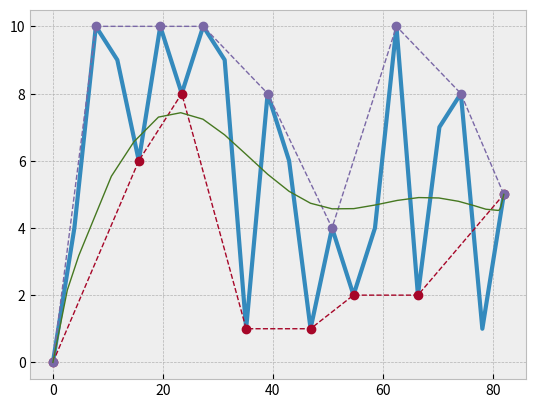

Write the Python code that produced this figure.
import numpy as np
import matplotlib.pyplot as plt
from random import randint

plt.style.use('bmh')

x = [0]
y = [0]
for i in range(21):
    y.append(randint(1, 10))
x = np.linspace(0, 82, 22)
plt.plot(x, y,linewidth= 3)


minus_line_y = [0]
minus_line_x = [0]
plus_line_y = [0]
plus_line_x = [0]

i = 3
while i < (len(y)):
    if y[i-3] < y[i-2] and y[i-2] > y[i-1]:
        plus_line_y.append(y[i-2])
        plus_line_x.append(x[i-2])
    elif y[i-3] > y[i-2] and y[i-2] < y[i-1]:
        minus_line_y.append(y[i-2])
        minus_line_x.append(x[i-2])
    elif y[i-2] == y[i-1]:
        if y[i-3] > y[i-2] and y[i-1] < y[i]:
            minus_line_y.append(y[i-2])
            minus_line_x.append(x[i-2])
            minus_line_y.append(y[i - 1])
            minus_line_x.append(x[i - 1])
        elif y[i-3] < y[i-2] and y[i-1] > y[i]:
            plus_line_y.append(y[i-2])
            plus_line_x.append(x[i-2])
            plus_line_y.append(y[i - 1])
            plus_line_x.append(x[i - 1])
    i += 1
minus_line_y.append(y[i-1])
minus_line_x.append(x[i-1])

plus_line_y.append(y[i-1])
plus_line_x.append(x[i-1])
plt.plot(minus_line_x,minus_line_y,linewidth= 1, linestyle='dashed',marker='o')
plt.plot(plus_line_x,plus_line_y,linewidth= 1, linestyle='dashed',marker='o')
plt.style.use('bmh')
def once (x,y):
    tao = []
    epsilon = []
    i, k = 3, 0
    tao.append(0)
    epsilon.append(0)
    tao .append((x[0] + x[1] + x[2]) / 3)
    tao .append((x[0] + x[1] + x[2] + x[3]) / 4)
    while i < (len(x)-3):
        k = (x[i-2]+x[i-1]+x[i]+x[i+1]+x[i+2])/5
        tao.append(k)
        i += 1
    tao.append((x[-4] + x[-3] + x[-2]+x[-1]) / 4)
    tao .append((x[-3] + x[-2] + x[-1]) / 3)
    tao .append((x[-2] + x[-1]) / 2)

    epsilon.append((y[0] + y[1] + y[2]) / 3)
    epsilon.append((y[0] + y[1] + y[2] + y[3]) / 4)
    i=3
    while i < (len(y)-3):
        k = (y[i-2]+y[i-1]+y[i]+y[i+1]+y[i+2])/5
        epsilon.append(k)
        i += 1

    epsilon.append((y[-4] + y[-3] + y[-2]+y[-1]) / 4)
    epsilon.append((y[-3] + y[-2] + y[-1]) / 3)
    epsilon.append((y[-2] + y[-1]) / 2)
    return tao, epsilon


d, f = once(x, y)
d.append(x[-1])
f.append((y[-1]))
r, t = once(d, f)
r.append((r[-1]+x[-1])/2)
t.append((f[-1]+y[-1])/2)
v, b = once(r, t)
v.append((v[-1]+x[-1])/2)
b.append((b[-1]+y[-1])/2)
p, o = once(v, b)
print(*p,*o , end=',,,')
p.append((p[-1]+x[-1])/2)
o.append((o[-1]+y[-1])/2)
p.append(x[-1])
o.append(y[-1])


print(*p,*o , end=',,,')
plt.plot(p, o,linewidth= 1)

maxX = np.max(x)
minX = np.min(x)
maxY = np.max(y)
minY = np.min(y)
print('maxX =', maxX, 'maxY =', maxY, 'minX =', minX, 'minY =', minY)

plt.show()

